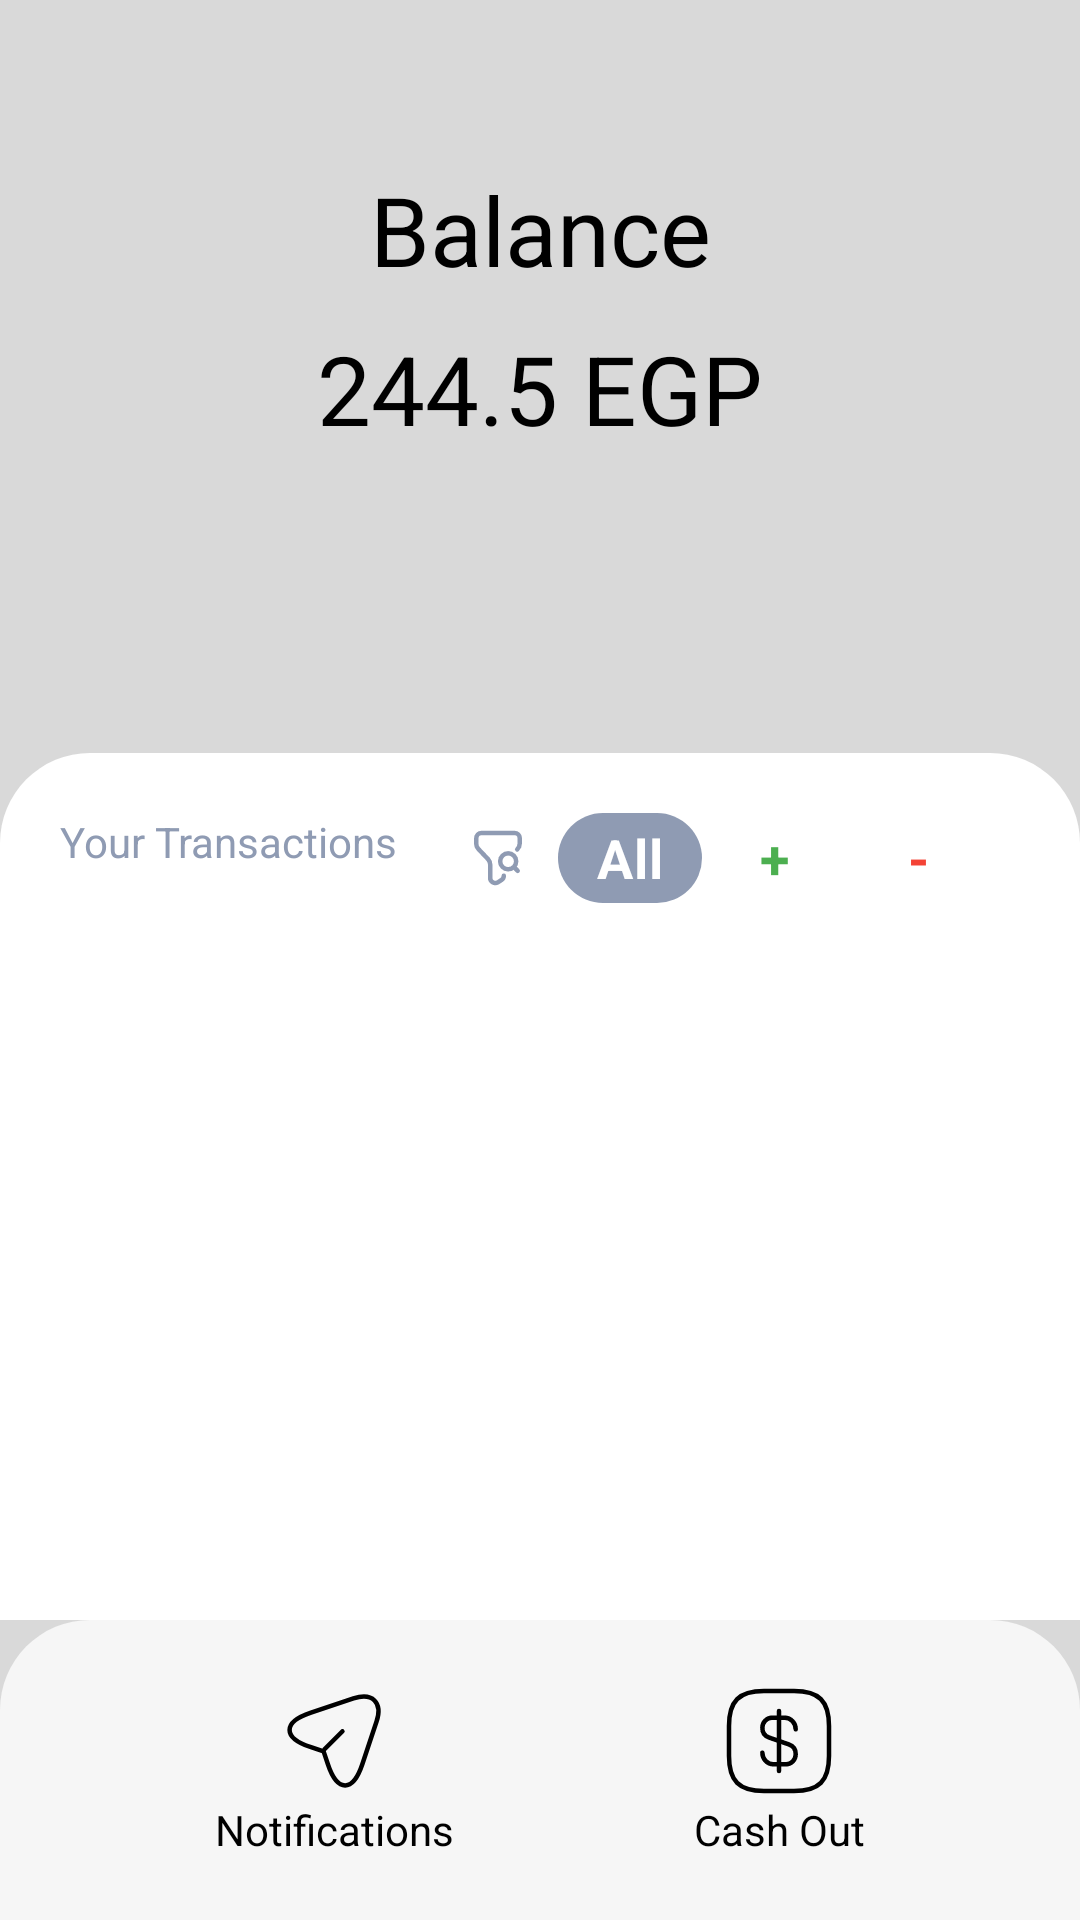

Layout XML and referenced resources for this Android screen:
<!-- AndroidManifest.xml: application theme Theme.CashOut -->
<!-- res/layout/fragment_home.xml -->
<?xml version="1.0" encoding="utf-8"?>
<LinearLayout xmlns:android="http://schemas.android.com/apk/res/android"
    xmlns:app="http://schemas.android.com/apk/res-auto"
    xmlns:tools="http://schemas.android.com/tools"
    android:layout_width="match_parent"
    android:layout_height="match_parent"
    android:background="@color/grey"
    android:orientation="vertical"
    tools:context=".Fragment.HomeFragment">

    <TextView
        android:layout_width="match_parent"
        android:layout_height="wrap_content"
        android:layout_marginTop="55dp"
        android:layout_marginBottom="10dp"
        android:gravity="center"
        android:text="@string/balance"
        android:textAlignment="center"
        android:textColor="@color/black"
        android:textSize="32sp" />

    <TextView
        android:id="@+id/balanceAmount"
        android:layout_width="match_parent"
        android:layout_height="wrap_content"
        android:gravity="center"
        android:text="244.5 EGP"
        android:textAlignment="center"
        android:textColor="@color/black"
        android:textSize="32sp" />

    <LinearLayout
        android:layout_width="match_parent"
        android:layout_height="match_parent"
        android:layout_marginTop="100dp"
        android:orientation="vertical">

        <LinearLayout
            android:layout_width="match_parent"
            android:layout_height="0dp"
            android:layout_gravity="center"
            android:layout_weight="1"
            android:background="@drawable/white_rounded_box"
            android:orientation="vertical"
            android:paddingHorizontal="10dp"
            android:paddingTop="20dp">

            <FrameLayout
                android:layout_width="match_parent"
                android:layout_height="wrap_content"
                android:layout_marginHorizontal="10dp"
                android:layout_marginBottom="5dp">

                <TextView
                    android:layout_width="wrap_content"
                    android:layout_height="wrap_content"
                    android:layout_gravity="start"
                    android:text="@string/your_transactions"
                    android:textColor="@color/greyText" />

                <LinearLayout
                    android:layout_width="wrap_content"
                    android:layout_height="match_parent"
                    android:layout_gravity="end">

                    <ImageView
                        android:layout_width="wrap_content"
                        android:layout_height="30dp"
                        android:layout_gravity="end"
                        android:src="@drawable/filter_icon" />

                    <RadioGroup
                        android:id="@+id/filtersRadioGroup"
                        android:layout_width="wrap_content"
                        android:layout_height="wrap_content"
                        android:layout_marginHorizontal="10dp"
                        android:orientation="horizontal"
                        >

                        <RadioButton
                            android:id="@+id/allTransactions"
                            android:layout_width="wrap_content"
                            android:layout_height="30dp"
                            android:background="@drawable/radiobox_background_selector"
                            android:button="@null"
                            android:checked="true"
                            android:text="@string/all"
                            android:textAlignment="center"
                            android:textColor="@drawable/radiobox_textcolor_selector"
                            android:textSize="18sp"
                            android:textStyle="bold" />

                        <RadioButton
                            android:id="@+id/transferTransactions"
                            android:layout_width="wrap_content"
                            android:layout_height="30dp"
                            android:background="@drawable/radiobox_background_selector"
                            android:button="@null"
                            android:text="@string/plus"
                            android:textAlignment="center"
                            android:textColor="@color/green"
                            android:textSize="18sp"
                            android:textStyle="bold" />

                        <RadioButton
                            android:id="@+id/cashoutTransactions"
                            android:layout_width="wrap_content"
                            android:layout_height="30dp"
                            android:background="@drawable/radiobox_background_selector"
                            android:button="@null"
                            android:text="@string/minus"
                            android:textAlignment="center"
                            android:textColor="@color/red"
                            android:textSize="18sp"
                            android:textStyle="bold" />


                    </RadioGroup>
                </LinearLayout>


            </FrameLayout>

            <androidx.recyclerview.widget.RecyclerView
                android:id="@+id/transactionsRecyclerView"
                android:layout_width="match_parent"
                android:layout_height="wrap_content"
                app:layoutManager="androidx.recyclerview.widget.LinearLayoutManager"
                tools:listitem="@layout/transaction" />

        </LinearLayout>

        <LinearLayout
            android:layout_width="match_parent"
            android:layout_height="100dp"
            android:layout_gravity="bottom"
            android:background="@drawable/white_rounded_box"
            android:backgroundTint="@color/light_grey"
            android:gravity="center">

            <LinearLayout
                android:id="@+id/notifications_btn"
                android:layout_width="wrap_content"
                android:layout_height="match_parent"
                android:layout_gravity="center"
                android:layout_marginEnd="40dp"
                android:gravity="center"
                android:orientation="vertical">
                <TextView
                    android:id="@+id/newNotificationsCount"
                    android:layout_width="wrap_content"
                    android:layout_height="wrap_content"
                    android:layout_gravity="top|end"
                    tools:text="12"
                    android:textColor="@color/white"
                    android:background="@drawable/circle"
                    android:padding="4dp"
                    android:visibility="gone"
                    tools:visibility="visible"
                    />
                <ImageView
                    android:layout_width="wrap_content"
                    android:layout_height="wrap_content"
                    android:src="@drawable/notifications_icon"
                    />

                <TextView
                    android:layout_width="wrap_content"
                    android:layout_height="wrap_content"
                    android:text="@string/notifications"
                    android:textColor="@color/black" />
            </LinearLayout>

            <LinearLayout
                android:id="@+id/cashout_btn"
                android:layout_width="wrap_content"
                android:layout_height="match_parent"
                android:layout_gravity="center"
                android:layout_marginStart="40dp"
                android:gravity="center"
                android:orientation="vertical">

                <ImageView
                    android:layout_width="wrap_content"
                    android:layout_height="wrap_content"
                    android:src="@drawable/cashout_icon"

                    />

                <TextView
                    android:layout_width="wrap_content"
                    android:layout_height="wrap_content"
                    android:text="@string/cash_out_btn"
                    android:textColor="@color/black" />
            </LinearLayout>
        </LinearLayout>
    </LinearLayout>
</LinearLayout>
<!-- res/layout/transaction.xml (included above) -->
<?xml version="1.0" encoding="utf-8"?>
<LinearLayout xmlns:android="http://schemas.android.com/apk/res/android"
    android:layout_width="match_parent"
    android:layout_height="wrap_content"
    android:background="@android:color/transparent"
    android:orientation="vertical"
    android:padding="15dp">

    <LinearLayout xmlns:android="http://schemas.android.com/apk/res/android"
        android:layout_width="match_parent"
        android:layout_height="wrap_content"
        android:background="@android:color/transparent"
        android:orientation="horizontal">

        <ImageView
            android:id="@+id/transactionIcon"
            android:layout_width="0dp"
            android:layout_height="42dp"
            android:layout_gravity="start"
            android:layout_weight="0.4"
            android:src="@drawable/transfer_transaction_icon" />

        <LinearLayout
            android:layout_width="0dp"
            android:layout_height="wrap_content"
            android:layout_gravity="center"
            android:layout_marginStart="20dp"
            android:layout_weight="1"
            android:gravity="center"
            android:orientation="vertical"
            android:padding="0dp">

            <TextView
                android:id="@+id/transactionType"
                android:layout_width="wrap_content"
                android:layout_height="wrap_content"
                android:layout_gravity="top"
                android:text="@string/transfer"
                android:textColor="@color/black"
                android:textSize="16sp" />

            <TextView
                android:id="@+id/date"
                android:layout_width="wrap_content"
                android:layout_height="wrap_content"
                android:layout_gravity="bottom"
                android:text="05 may 2023"
                android:textColor="@color/black"
                android:textSize="15sp" />
        </LinearLayout>

        <TextView
            android:id="@+id/amount"
            android:layout_width="0dp"
            android:layout_height="wrap_content"
            android:layout_gravity="end|center_vertical"
            android:layout_weight="0.8"
            android:gravity="end"
            android:text="6000EGP"
            android:textColor="@color/black"
            android:textSize="18sp" />
    </LinearLayout>
    <View
        android:layout_width="match_parent"
        android:layout_height="1dp"
        android:layout_marginTop="10dp"
        android:background="@drawable/horizontal_line"
        android:backgroundTint="#31000000"
        />
</LinearLayout>
<!-- resources referenced by this layout -->
<resources>
  <color name="black">#FF000000</color>
  <color name="green">#4CAF50</color>
  <color name="grey">#D9D9D9</color>
  <color name="greyText">#8F9BB3</color>
  <color name="light_grey">#f6f6f6</color>
  <color name="red">#F44336</color>
  <color name="white">#FFFFFFFF</color>
  <!-- drawable circle (drawable) -->
  <?xml version="1.0" encoding="utf-8"?>
  <shape android:shape="oval"
      xmlns:android="http://schemas.android.com/apk/res/android"
      >
      <solid android:color="@color/red"/>
  
  </shape>
  <!-- drawable horizontal_line (drawable) -->
  <?xml version="1.0" encoding="utf-8"?>
  <shape xmlns:android="http://schemas.android.com/apk/res/android"
      android:shape="rectangle">
      <size android:height="1dp" />
      <solid android:color="#EFEFEF" />  
  </shape>
  <!-- drawable notifications_icon (drawable) -->
  <vector xmlns:android="http://schemas.android.com/apk/res/android"
      android:width="40dp"
      android:height="40dp"
      android:viewportWidth="40"
      android:viewportHeight="40">
    <path
        android:pathData="M12.333,10.533L26.483,5.817C32.833,3.7 36.283,7.167 34.183,13.517L29.467,27.667C26.3,37.183 21.1,37.183 17.933,27.667L16.533,23.467L12.333,22.067C2.817,18.9 2.817,13.717 12.333,10.533Z"
        android:strokeLineJoin="round"
        android:strokeWidth="1.5"
        android:fillColor="#00000000"
        android:strokeColor="#000000"
        android:strokeLineCap="round"/>
    <path
        android:pathData="M16.85,22.75L22.817,16.767"
        android:strokeLineJoin="round"
        android:strokeWidth="1.5"
        android:fillColor="#00000000"
        android:strokeColor="#000000"
        android:strokeLineCap="round"/>
  </vector>
  <!-- drawable radiobox_background_selector (drawable) -->
  <?xml version="1.0" encoding="utf-8"?>
  <selector xmlns:android="http://schemas.android.com/apk/res/android"
      android:enterFadeDuration="300"
      >
      <item android:drawable="@drawable/radio_checked_background" android:state_checked="true" />
      <item android:drawable="@android:color/transparent" android:state_checked="false" />
  </selector>
  <!-- drawable radiobox_textcolor_selector (drawable) -->
  <?xml version="1.0" encoding="utf-8"?>
  <selector xmlns:android="http://schemas.android.com/apk/res/android">
      <item android:color="@android:color/white" android:state_checked="true" />
      <item android:color="@color/greyText" android:state_checked="false"/>
  </selector>
  <!-- drawable white_rounded_box (drawable) -->
  <?xml version="1.0" encoding="utf-8"?>
  <shape xmlns:android="http://schemas.android.com/apk/res/android">
      <stroke android:color="@color/white"/>
      <solid android:color="@color/white"/>
      <corners android:topLeftRadius="30dp"
          android:topRightRadius="30dp"/>
  
  </shape>
  <string name="all">All</string>
  <string name="balance">Balance</string>
  <string name="cash_out_btn">Cash Out</string>
  <string name="minus">-</string>
  <string name="notifications">Notifications</string>
  <string name="plus">+</string>
  <string name="transfer">Transfer</string>
  <string name="your_transactions">Your Transactions</string>
  <style name="Theme.CashOut" parent="Base.Theme.CashOut" />
  <!-- drawable radio_checked_background (drawable) -->
  <?xml version="1.0" encoding="utf-8"?>
  <shape xmlns:android="http://schemas.android.com/apk/res/android">
      <corners android:radius="15dp"/>
      <solid android:color="@color/greyText"/> 
  </shape>
  <style name="Base.Theme.CashOut" parent="Theme.Material3.DayNight.NoActionBar">
          
          <item name="android:windowBackground">@color/greenBg</item>
          <item name="android:statusBarColor">@color/greenBg</item>
      </style>
  <color name="greenBg">#03875B</color>
</resources>
